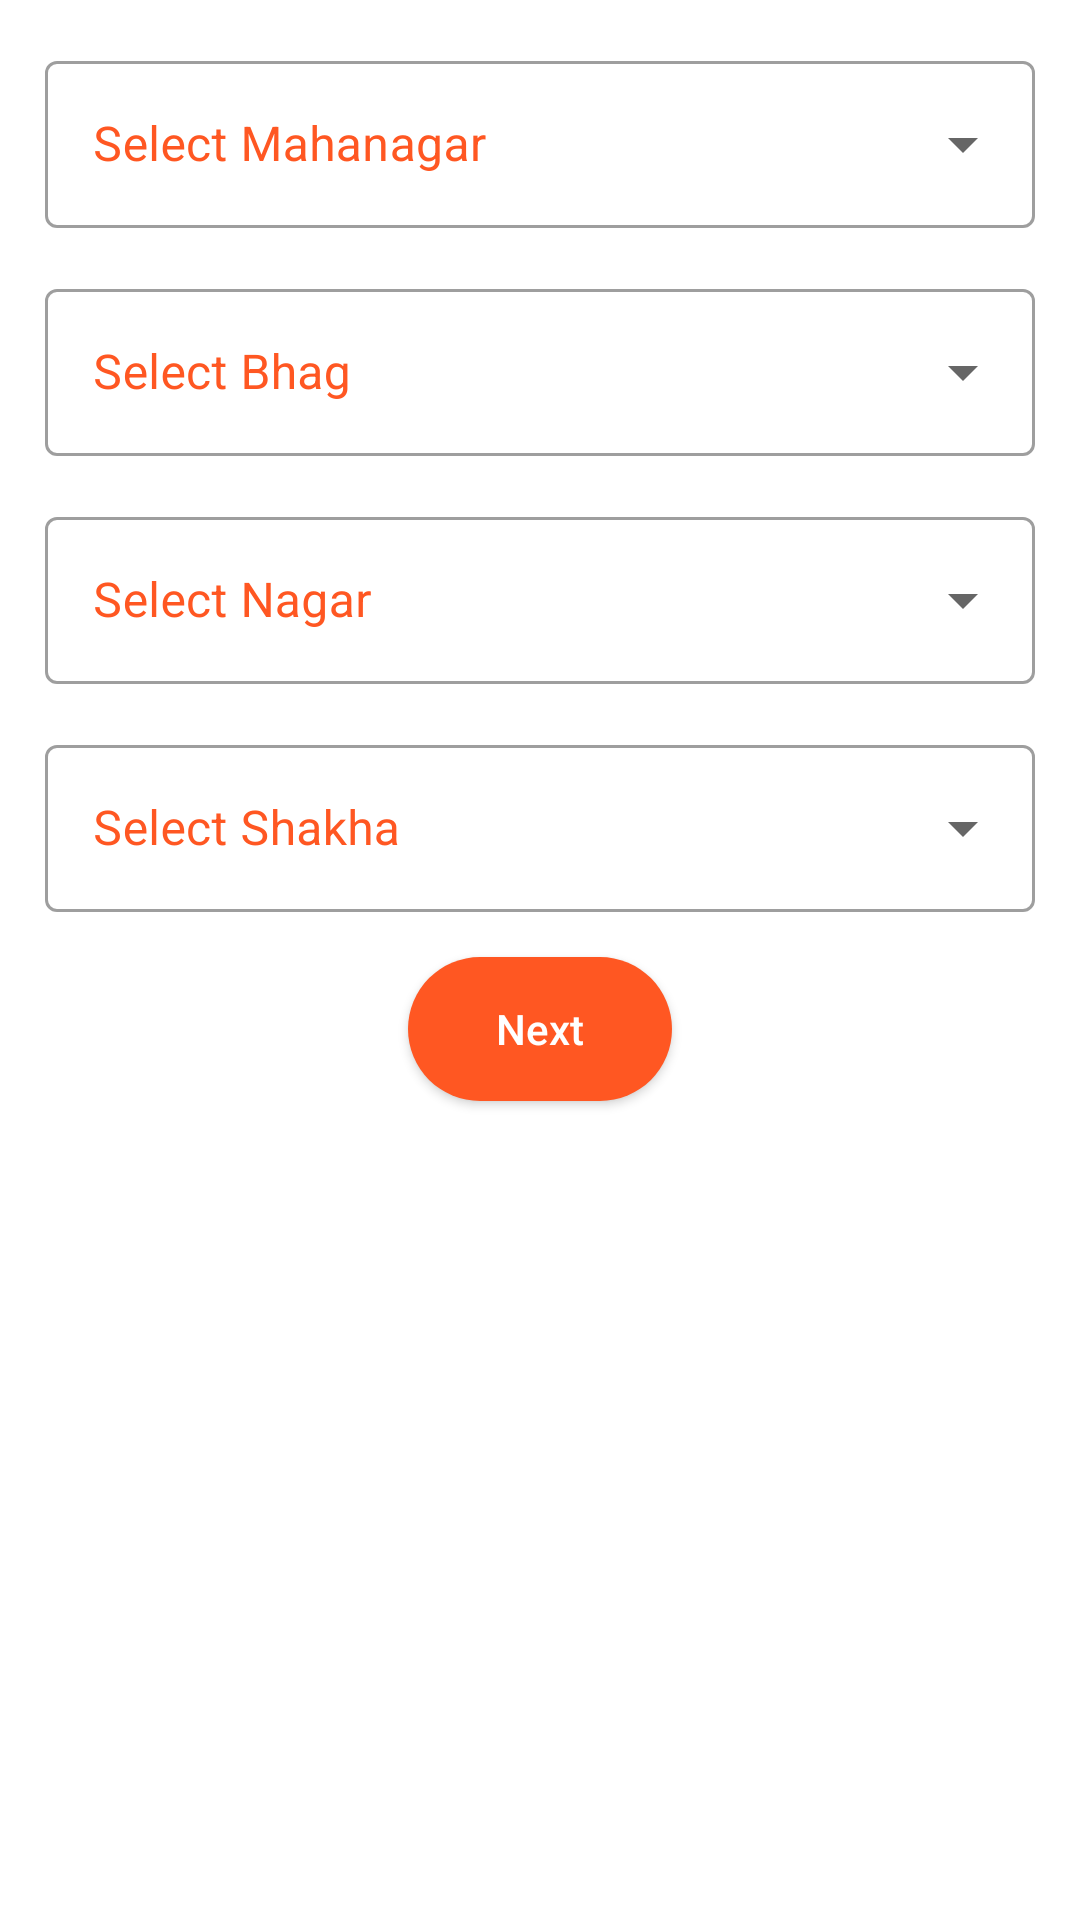

Android layout source for this screen:
<!-- AndroidManifest.xml: application theme Theme.DropdownMenu -->
<!-- res/layout/matra_shaka.xml -->
<?xml version="1.0" encoding="utf-8"?>
<LinearLayout xmlns:android="http://schemas.android.com/apk/res/android"
    xmlns:app="http://schemas.android.com/apk/res-auto"
    xmlns:tools="http://schemas.android.com/tools"
    android:layout_width="match_parent"
    android:layout_height="match_parent"
    tools:context=".Matra_shaka"
    android:layout_gravity="center"

    android:orientation="vertical"
    android:id="@+id/matra_shaka">





    <com.google.android.material.textfield.TextInputLayout
        android:id="@+id/textInputLayout3"
        style="@style/Widget.MaterialComponents.TextInputLayout.OutlinedBox.ExposedDropdownMenu"
        android:layout_width="match_parent"
        android:layout_height="wrap_content"
        android:hint="Select Mahanagar"
        android:textColorHint="#FF5722"
        android:textSize="14dp"
        android:layout_marginStart="15dp"
        android:layout_marginEnd="15dp"
        android:layout_marginTop="15dp"
        android:gravity="center"
        app:layout_constraintBottom_toTopOf="@+id/submit"
        app:layout_constraintEnd_toEndOf="parent"
        app:layout_constraintStart_toStartOf="parent">

        <AutoCompleteTextView
            android:id="@+id/auto_complete_txt2"
            android:layout_width="match_parent"
            android:layout_height="match_parent"
            android:inputType="none"
            android:textSize="16sp"
            tools:ignore="TextContrastCheck" />

    </com.google.android.material.textfield.TextInputLayout>





<com.google.android.material.textfield.TextInputLayout
    android:id="@+id/textInputLayout4"
    style="@style/Widget.MaterialComponents.TextInputLayout.OutlinedBox.ExposedDropdownMenu"
    android:layout_width="match_parent"
    android:layout_height="wrap_content"
    android:hint="Select Bhag"
    android:textColorHint="#FF5722"
    android:textSize="14dp"
    android:layout_marginStart="15dp"
    android:layout_marginEnd="15dp"
    android:layout_marginTop="15dp"
    android:gravity="center"
    app:layout_constraintBottom_toTopOf="@+id/submit"
    app:layout_constraintEnd_toEndOf="parent"
    app:layout_constraintStart_toStartOf="parent">

    <AutoCompleteTextView
        android:id="@+id/auto_complete_txt3"
        android:layout_width="match_parent"
        android:layout_height="match_parent"
        android:inputType="none"
        android:textSize="16sp"
        tools:ignore="TextContrastCheck" />

</com.google.android.material.textfield.TextInputLayout>





<com.google.android.material.textfield.TextInputLayout
    android:id="@+id/textInputLayout5"
    style="@style/Widget.MaterialComponents.TextInputLayout.OutlinedBox.ExposedDropdownMenu"
    android:layout_width="match_parent"
    android:layout_height="wrap_content"
    android:hint="Select Nagar"
    android:layout_marginStart="15dp"
    android:layout_marginEnd="15dp"
    android:layout_marginTop="15dp"
    android:gravity="center"
    android:textColorHint="#FF5722"
    android:textSize="14dp"
    app:layout_constraintBottom_toTopOf="@+id/submit"
    app:layout_constraintEnd_toEndOf="parent"
    app:layout_constraintStart_toStartOf="parent">

    <AutoCompleteTextView
        android:id="@+id/auto_complete_txt4"
        android:layout_width="match_parent"
        android:layout_height="match_parent"
        android:inputType="none"
        android:textSize="16sp"
        tools:ignore="TextContrastCheck" />

</com.google.android.material.textfield.TextInputLayout>





<com.google.android.material.textfield.TextInputLayout
    android:id="@+id/textInputLayout6"
    style="@style/Widget.MaterialComponents.TextInputLayout.OutlinedBox.ExposedDropdownMenu"
    android:layout_width="match_parent"
    android:layout_height="wrap_content"
    android:layout_marginStart="15dp"
    android:layout_marginEnd="15dp"
    android:layout_marginTop="15dp"
    android:gravity="center"
    android:hint="Select Shakha"
    android:textColorHint="#FF5722"
    android:textSize="20dp"
    app:layout_constraintBottom_toTopOf="@+id/submit"
    app:layout_constraintEnd_toEndOf="parent"
    app:layout_constraintStart_toStartOf="parent">

    <AutoCompleteTextView
        android:id="@+id/auto_complete_txt5"
        android:layout_width="match_parent"
        android:layout_height="match_parent"
        android:inputType="none"
        android:textSize="16sp"
        tools:ignore="TextContrastCheck" />

</com.google.android.material.textfield.TextInputLayout>




    <Button
        android:id="@+id/submit22"
        android:layout_marginStart="15dp"
        android:layout_marginEnd="15dp"
        android:layout_marginTop="15dp"
        android:layout_width="wrap_content"
        android:layout_height="wrap_content"
        android:layout_gravity="center"
        android:background="@drawable/button_design"
        android:text="Next"
        android:textAllCaps="false"
        android:textColor="@color/white"
        android:textSize="14sp"
        app:layout_constraintBottom_toBottomOf="parent"
        app:layout_constraintEnd_toEndOf="parent"
        app:layout_constraintHorizontal_bias="0.497"
        app:layout_constraintStart_toStartOf="parent"
        tools:ignore="MissingConstraints" />

</LinearLayout>
<!-- resources referenced by this layout -->
<resources>
  <color name="white">#FFFFFFFF</color>
  <!-- drawable button_design (drawable) -->
  <?xml version="1.0" encoding="utf-8"?>
  <shape xmlns:android="http://schemas.android.com/apk/res/android">
  
      <solid android:color="#FF5722">
          <corners android:bottomRightRadius="8dp"
              android:bottomLeftRadius="8dp"
              android:topRightRadius="8dp"
              android:topLeftRadius="8dp"/>
  
      </solid>
  
      <corners android:radius="26dp">
  
      </corners>
  </shape>
  <style name="Theme.DropdownMenu" parent="Theme.MaterialComponents.DayNight.DarkActionBar">
          
          <item name="colorPrimary">@color/purple_500</item>
          <item name="colorPrimaryVariant">@color/purple_700</item>
          <item name="colorOnPrimary">@color/white</item>
          
          <item name="colorSecondary">@color/teal_200</item>
          <item name="colorSecondaryVariant">@color/teal_700</item>
          <item name="colorOnSecondary">@color/black</item>
          
          <item name="android:statusBarColor" tools:targetApi="l">?attr/colorPrimaryVariant</item>
          
      </style>
  <color name="purple_500">#FF5722</color>
  <color name="purple_700">#CCC7C7</color>
  <color name="teal_200">#FF03DAC5</color>
  <color name="teal_700">#FF018786</color>
  <color name="black">#FF000000</color>
</resources>
